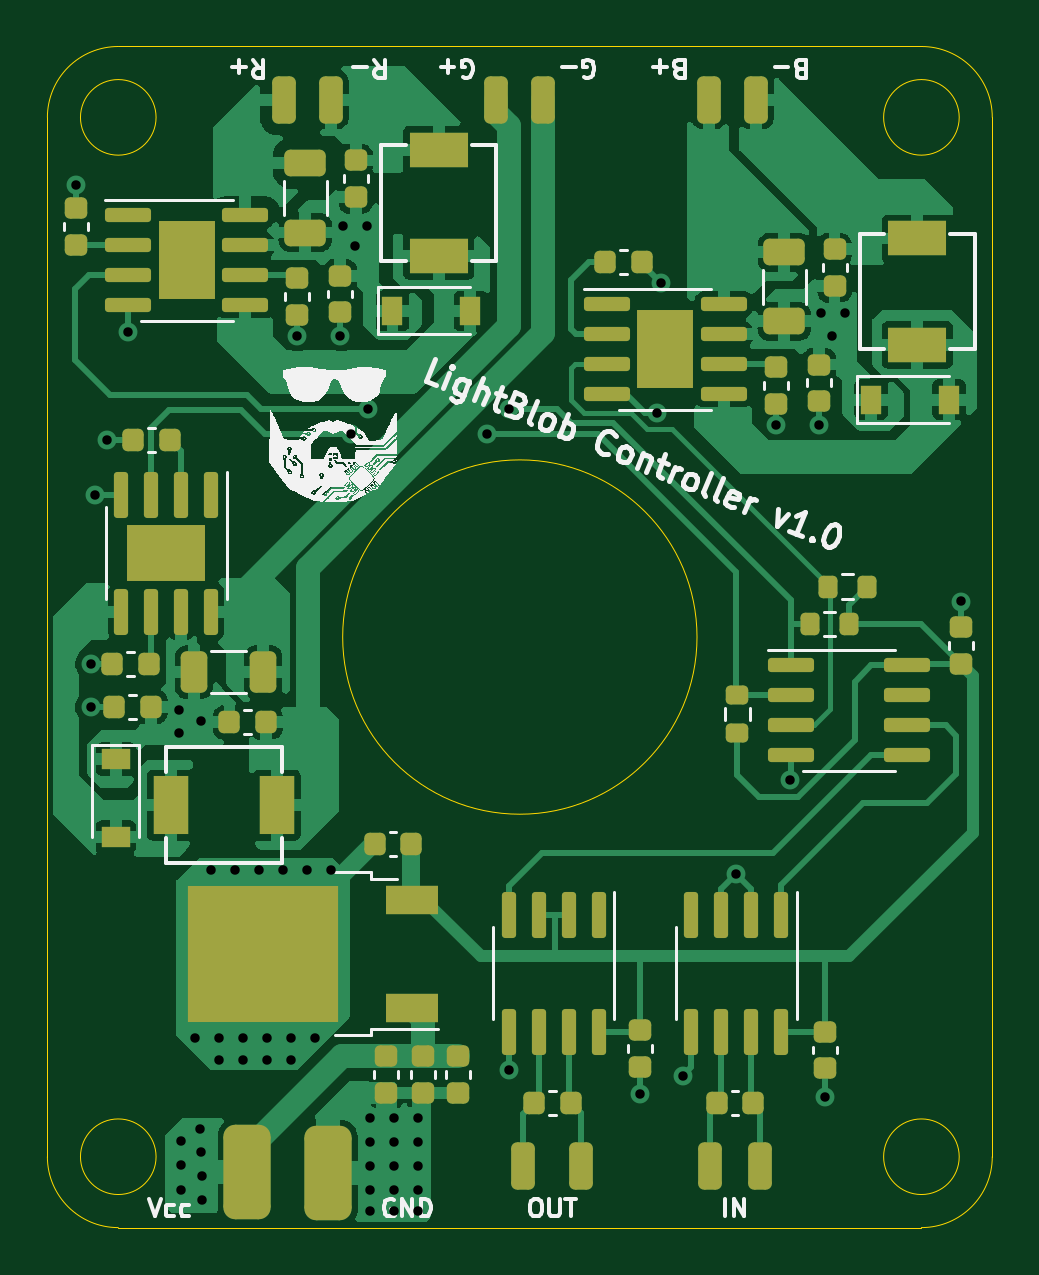
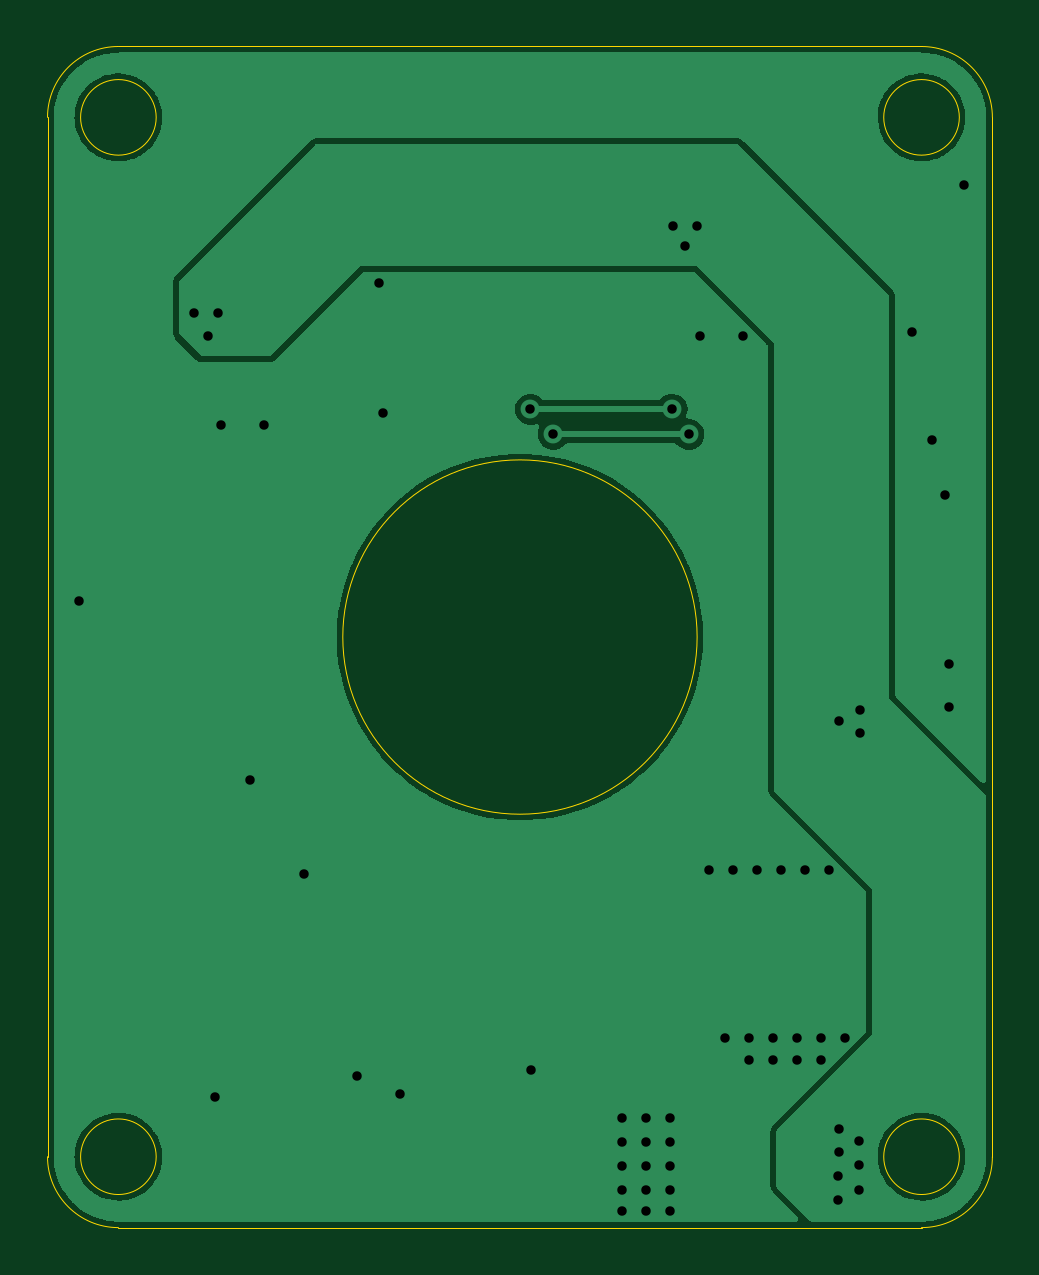
Circuit board: 11 layer files. Board 40.0 x 50.0 mm.
- bottom_copper: WS2811_3W-B_Cu.gbl (32933 bytes)
- bottom_mask: WS2811_3W-B_Mask.gbs (499 bytes)
- paste: WS2811_3W-B_Paste.gbp (494 bytes)
- bottom_silk: WS2811_3W-B_Silkscreen.gbo (495 bytes)
- outline: WS2811_3W-Edge_Cuts.gm1 (1406 bytes)
- top_copper: WS2811_3W-F_Cu.gtl (97712 bytes)
- top_mask: WS2811_3W-F_Mask.gts (7138 bytes)
- paste: WS2811_3W-F_Paste.gtp (7577 bytes)
- top_silk: WS2811_3W-F_Silkscreen.gto (60731 bytes)
- drill: WS2811_3W-NPTH.drl (314 bytes)
- drill: WS2811_3W-PTH.drl (1512 bytes)

=== bottom_copper: WS2811_3W-B_Cu.gbl (32933 bytes, source omitted) ===
=== bottom_mask: WS2811_3W-B_Mask.gbs ===
%TF.GenerationSoftware,KiCad,Pcbnew,(5.99.0-11336-g5116fa6d12)*%
%TF.CreationDate,2021-07-16T01:16:28+02:00*%
%TF.ProjectId,WS2811_3W,57533238-3131-45f3-9357-2e6b69636164,rev?*%
%TF.SameCoordinates,Original*%
%TF.FileFunction,Soldermask,Bot*%
%TF.FilePolarity,Negative*%
%FSLAX46Y46*%
G04 Gerber Fmt 4.6, Leading zero omitted, Abs format (unit mm)*
G04 Created by KiCad (PCBNEW (5.99.0-11336-g5116fa6d12)) date 2021-07-16 01:16:28*
%MOMM*%
%LPD*%
G01*
G04 APERTURE LIST*
G04 APERTURE END LIST*
M02*

=== paste: WS2811_3W-B_Paste.gbp ===
%TF.GenerationSoftware,KiCad,Pcbnew,(5.99.0-11336-g5116fa6d12)*%
%TF.CreationDate,2021-07-16T01:16:28+02:00*%
%TF.ProjectId,WS2811_3W,57533238-3131-45f3-9357-2e6b69636164,rev?*%
%TF.SameCoordinates,Original*%
%TF.FileFunction,Paste,Bot*%
%TF.FilePolarity,Positive*%
%FSLAX46Y46*%
G04 Gerber Fmt 4.6, Leading zero omitted, Abs format (unit mm)*
G04 Created by KiCad (PCBNEW (5.99.0-11336-g5116fa6d12)) date 2021-07-16 01:16:28*
%MOMM*%
%LPD*%
G01*
G04 APERTURE LIST*
G04 APERTURE END LIST*
M02*

=== bottom_silk: WS2811_3W-B_Silkscreen.gbo ===
%TF.GenerationSoftware,KiCad,Pcbnew,(5.99.0-11336-g5116fa6d12)*%
%TF.CreationDate,2021-07-16T01:16:28+02:00*%
%TF.ProjectId,WS2811_3W,57533238-3131-45f3-9357-2e6b69636164,rev?*%
%TF.SameCoordinates,Original*%
%TF.FileFunction,Legend,Bot*%
%TF.FilePolarity,Positive*%
%FSLAX46Y46*%
G04 Gerber Fmt 4.6, Leading zero omitted, Abs format (unit mm)*
G04 Created by KiCad (PCBNEW (5.99.0-11336-g5116fa6d12)) date 2021-07-16 01:16:28*
%MOMM*%
%LPD*%
G01*
G04 APERTURE LIST*
G04 APERTURE END LIST*
M02*

=== outline: WS2811_3W-Edge_Cuts.gm1 ===
%TF.GenerationSoftware,KiCad,Pcbnew,(5.99.0-11336-g5116fa6d12)*%
%TF.CreationDate,2021-07-16T01:16:28+02:00*%
%TF.ProjectId,WS2811_3W,57533238-3131-45f3-9357-2e6b69636164,rev?*%
%TF.SameCoordinates,Original*%
%TF.FileFunction,Profile,NP*%
%FSLAX46Y46*%
G04 Gerber Fmt 4.6, Leading zero omitted, Abs format (unit mm)*
G04 Created by KiCad (PCBNEW (5.99.0-11336-g5116fa6d12)) date 2021-07-16 01:16:28*
%MOMM*%
%LPD*%
G01*
G04 APERTURE LIST*
%TA.AperFunction,Profile*%
%ADD10C,0.010000*%
%TD*%
G04 APERTURE END LIST*
D10*
X72644000Y-64506001D02*
G75*
G02*
X75644000Y-61506001I3000000J0D01*
G01*
X109643999Y-61506001D02*
X75644000Y-61506001D01*
X77244000Y-108506001D02*
G75*
G03*
X77244000Y-108506001I-1600000J0D01*
G01*
X100143999Y-86506001D02*
G75*
G03*
X100143999Y-86506001I-7500000J0D01*
G01*
X111243998Y-64506001D02*
G75*
G03*
X111243998Y-64506001I-1600000J0D01*
G01*
X72644000Y-64506001D02*
X72644000Y-108506000D01*
X112643999Y-108506000D02*
X112643999Y-64506001D01*
X109643999Y-61506001D02*
G75*
G02*
X112643999Y-64506001I0J-3000000D01*
G01*
X112643999Y-108506000D02*
G75*
G02*
X109643999Y-111506000I-3000000J0D01*
G01*
X75644000Y-111506000D02*
X109643999Y-111506000D01*
X111243998Y-108506001D02*
G75*
G03*
X111243998Y-108506001I-1600000J0D01*
G01*
X75644000Y-111506000D02*
G75*
G02*
X72644000Y-108506000I0J3000000D01*
G01*
X77244000Y-64506001D02*
G75*
G03*
X77244000Y-64506001I-1600000J0D01*
G01*
M02*

=== top_copper: WS2811_3W-F_Cu.gtl (97712 bytes, source omitted) ===
=== top_mask: WS2811_3W-F_Mask.gts (7138 bytes, source omitted) ===
=== paste: WS2811_3W-F_Paste.gtp (7577 bytes, source omitted) ===
=== top_silk: WS2811_3W-F_Silkscreen.gto (60731 bytes, source omitted) ===
=== drill: WS2811_3W-NPTH.drl ===
M48
; DRILL file {KiCad (5.99.0-11336-g5116fa6d12)} date Fri Jul 16 01:18:10 2021
; FORMAT={-:-/ absolute / metric / decimal}
; #@! TF.CreationDate,2021-07-16T01:18:10+02:00
; #@! TF.GenerationSoftware,Kicad,Pcbnew,(5.99.0-11336-g5116fa6d12)
; #@! TF.FileFunction,NonPlated,1,2,NPTH
FMAT,2
METRIC
%
G90
G05
T0
M30

=== drill: WS2811_3W-PTH.drl ===
M48
; DRILL file {KiCad (5.99.0-11336-g5116fa6d12)} date Fri Jul 16 01:18:10 2021
; FORMAT={-:-/ absolute / metric / decimal}
; #@! TF.CreationDate,2021-07-16T01:18:10+02:00
; #@! TF.GenerationSoftware,Kicad,Pcbnew,(5.99.0-11336-g5116fa6d12)
; #@! TF.FileFunction,Plated,1,2,PTH
FMAT,2
METRIC
; #@! TA.AperFunction,Plated,PTH,ViaDrill
T1C0.400
%
G90
G05
T1
X73.863Y-67.361
X74.473Y-87.63
X74.473Y-89.459
X74.662Y-80.481
X75.184Y-78.181
X76.062Y-73.573
X78.232Y-89.611
X78.232Y-90.576
X78.283Y-107.848
X78.283Y-108.864
X78.283Y-109.931
X78.892Y-103.48
X79.121Y-107.34
X79.146Y-90.068
X79.146Y-108.306
X79.172Y-110.338
X79.197Y-109.322
X79.553Y-96.368
X79.908Y-103.48
X79.908Y-104.394
X80.569Y-96.368
X80.924Y-103.48
X80.924Y-104.394
X81.585Y-96.368
X81.94Y-103.48
X81.94Y-104.394
X82.601Y-96.368
X82.956Y-103.48
X82.956Y-104.394
X83.21Y-73.762
X83.617Y-96.368
X83.972Y-103.48
X84.633Y-96.368
X85.039Y-73.762
X85.141Y-69.088
X85.496Y-77.927
X85.649Y-69.952
X86.157Y-69.088
X86.208Y-76.86
X86.309Y-106.883
X86.309Y-107.899
X86.309Y-108.915
X86.309Y-109.931
X86.309Y-110.795
X87.325Y-106.883
X87.325Y-107.899
X87.325Y-108.915
X87.325Y-109.931
X87.325Y-110.795
X88.341Y-106.883
X88.341Y-107.899
X88.341Y-108.915
X88.341Y-109.931
X88.341Y-110.795
X91.237Y-77.927
X92.177Y-104.826
X92.202Y-76.86
X97.739Y-105.867
X98.45Y-77.013
X98.603Y-71.526
X99.543Y-105.08
X101.803Y-96.52
X103.479Y-77.522
X104.089Y-92.558
X105.308Y-77.522
X105.41Y-72.796
X105.562Y-105.969
X105.867Y-73.762
X106.426Y-72.796
X111.303Y-85.001
T0
M30

